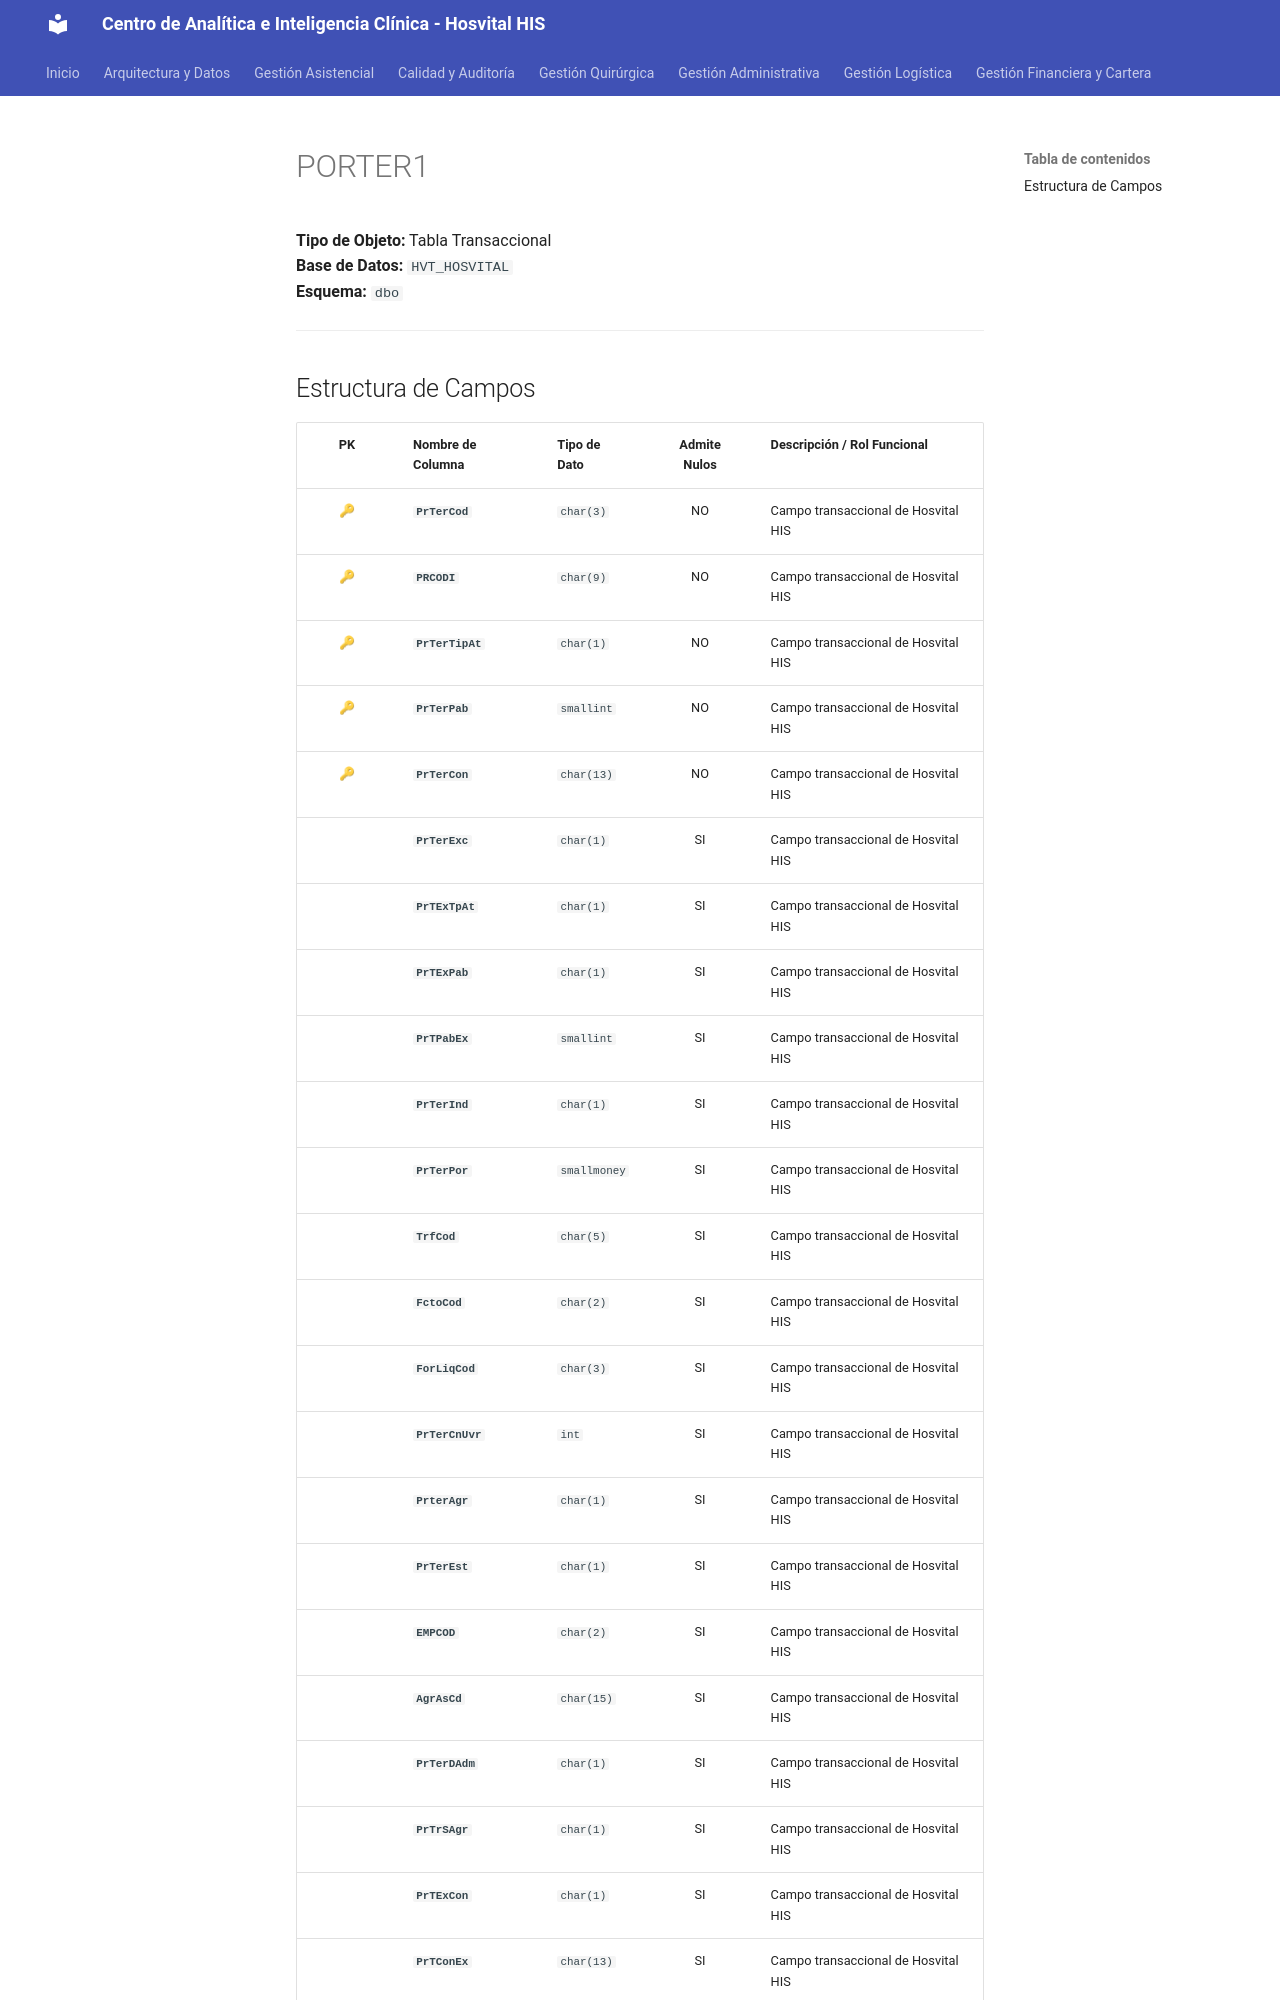

repository: SoporteSaludtech/superset-docs · page: diccionario-general/PORTER1/index.html · generator: mkdocs

# PORTER1

**Tipo de Objeto:** Tabla Transaccional  
**Base de Datos:** `HVT_HOSVITAL`  
**Esquema:** `dbo`

---

## Estructura de Campos

| PK | Nombre de Columna | Tipo de Dato | Admite Nulos | Descripción / Rol Funcional |
| :-: | :--- | :--- | :-: | :--- |
| 🔑 | **`PrTerCod`** | `char(3)` | NO | Campo transaccional de Hosvital HIS |
| 🔑 | **`PRCODI`** | `char(9)` | NO | Campo transaccional de Hosvital HIS |
| 🔑 | **`PrTerTipAt`** | `char(1)` | NO | Campo transaccional de Hosvital HIS |
| 🔑 | **`PrTerPab`** | `smallint` | NO | Campo transaccional de Hosvital HIS |
| 🔑 | **`PrTerCon`** | `char(13)` | NO | Campo transaccional de Hosvital HIS |
|  | **`PrTerExc`** | `char(1)` | SI | Campo transaccional de Hosvital HIS |
|  | **`PrTExTpAt`** | `char(1)` | SI | Campo transaccional de Hosvital HIS |
|  | **`PrTExPab`** | `char(1)` | SI | Campo transaccional de Hosvital HIS |
|  | **`PrTPabEx`** | `smallint` | SI | Campo transaccional de Hosvital HIS |
|  | **`PrTerInd`** | `char(1)` | SI | Campo transaccional de Hosvital HIS |
|  | **`PrTerPor`** | `smallmoney` | SI | Campo transaccional de Hosvital HIS |
|  | **`TrfCod`** | `char(5)` | SI | Campo transaccional de Hosvital HIS |
|  | **`FctoCod`** | `char(2)` | SI | Campo transaccional de Hosvital HIS |
|  | **`ForLiqCod`** | `char(3)` | SI | Campo transaccional de Hosvital HIS |
|  | **`PrTerCnUvr`** | `int` | SI | Campo transaccional de Hosvital HIS |
|  | **`PrterAgr`** | `char(1)` | SI | Campo transaccional de Hosvital HIS |
|  | **`PrTerEst`** | `char(1)` | SI | Campo transaccional de Hosvital HIS |
|  | **`EMPCOD`** | `char(2)` | SI | Campo transaccional de Hosvital HIS |
|  | **`AgrAsCd`** | `char(15)` | SI | Campo transaccional de Hosvital HIS |
|  | **`PrTerDAdm`** | `char(1)` | SI | Campo transaccional de Hosvital HIS |
|  | **`PrTrSAgr`** | `char(1)` | SI | Campo transaccional de Hosvital HIS |
|  | **`PrTExCon`** | `char(1)` | SI | Campo transaccional de Hosvital HIS
